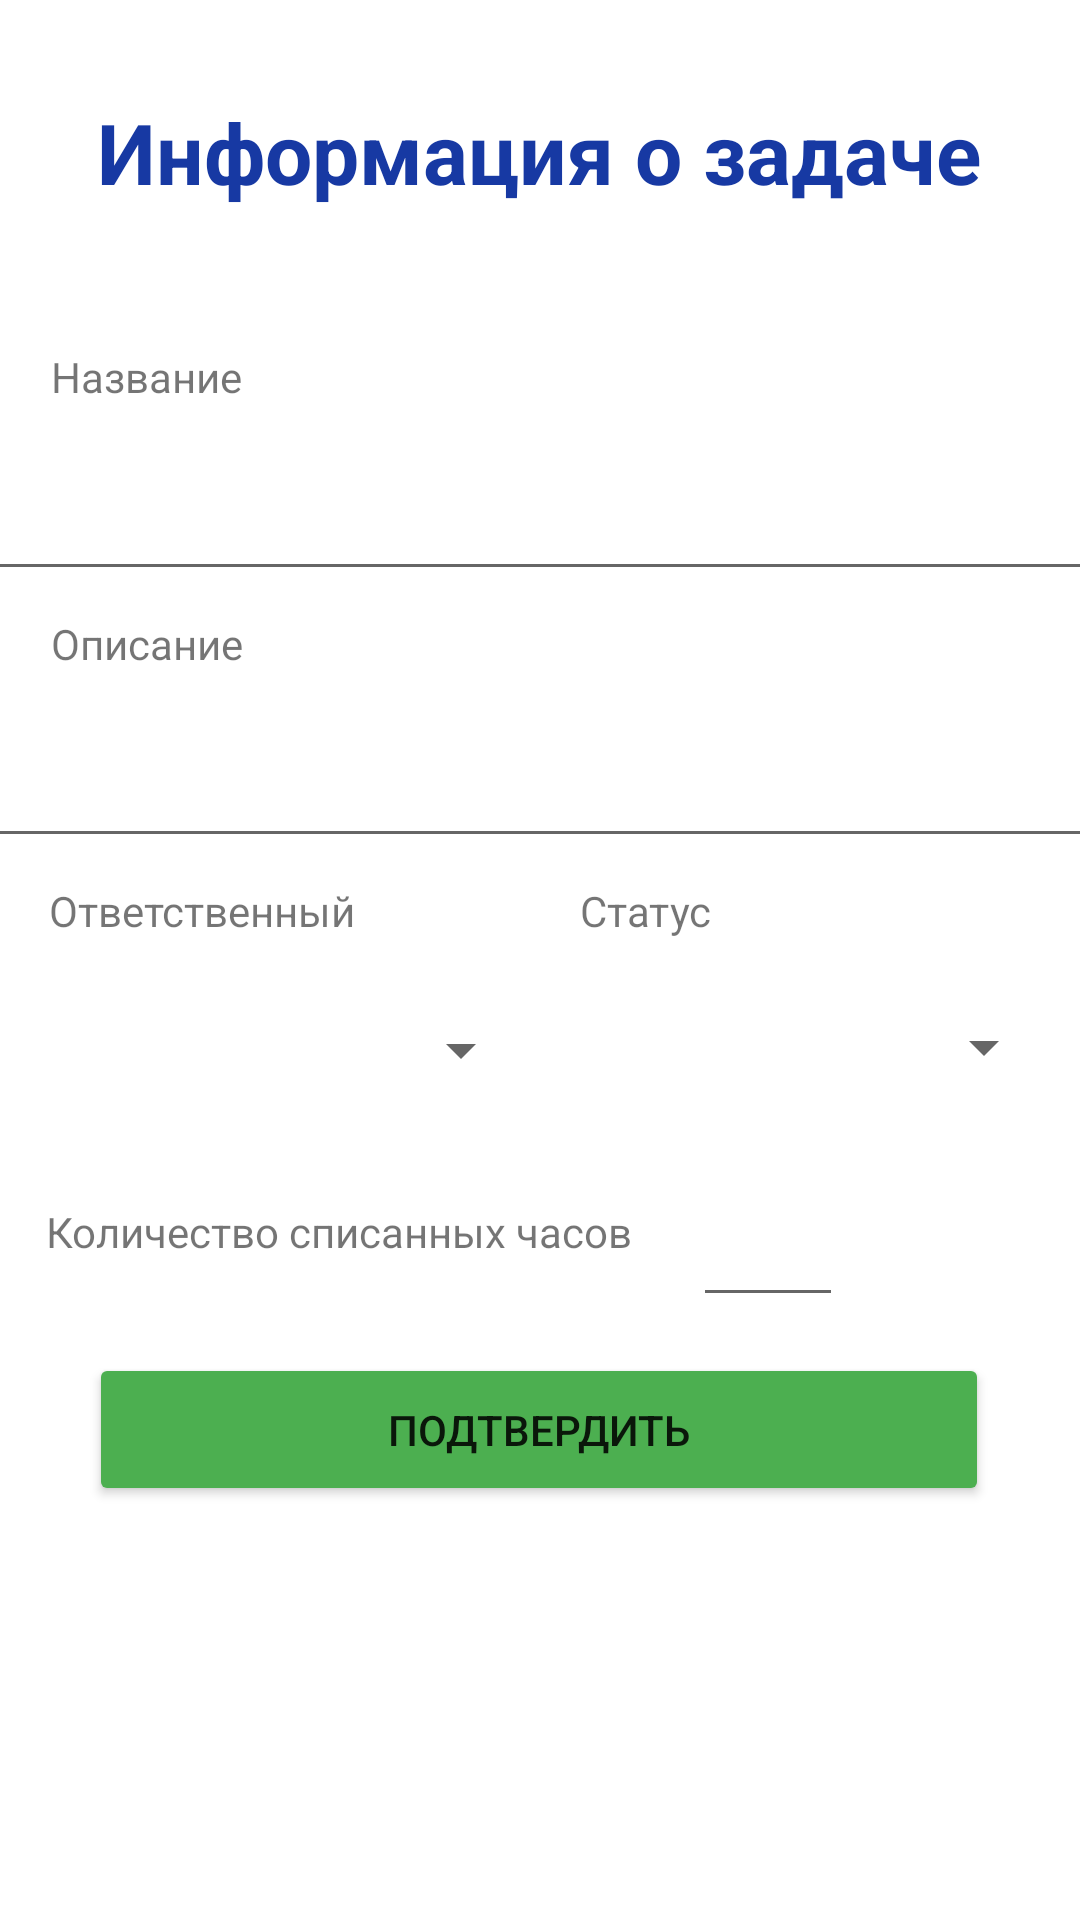

Here is an Android app screen rendered from its layout file. Give the layout XML and the strings, colors and styles it references.
<!-- AndroidManifest.xml: application theme Theme.FinalLaba -->
<!-- res/layout/edit_task.xml -->
<?xml version="1.0" encoding="utf-8"?>
<androidx.constraintlayout.widget.ConstraintLayout xmlns:android="http://schemas.android.com/apk/res/android"
    xmlns:app="http://schemas.android.com/apk/res-auto"
    xmlns:tools="http://schemas.android.com/tools"
    android:layout_width="match_parent"
    android:layout_height="match_parent">

    <Button
        android:id="@+id/btn_reg2"
        android:layout_width="300dp"
        android:layout_height="51dp"
        android:layout_marginTop="12dp"
        android:backgroundTint="#4CAF50"
        android:text="Подтвердить"
        app:layout_constraintEnd_toEndOf="parent"
        app:layout_constraintHorizontal_bias="0.495"
        app:layout_constraintStart_toStartOf="parent"
        app:layout_constraintTop_toBottomOf="@+id/hoursEnter" />

    <EditText
        android:id="@+id/hoursEnter"
        android:layout_width="50dp"
        android:layout_height="50dp"
        android:layout_marginTop="16dp"
        android:ems="10"
        android:inputType="number"
        app:layout_constraintEnd_toEndOf="parent"
        app:layout_constraintHorizontal_bias="0.745"
        app:layout_constraintStart_toStartOf="parent"
        app:layout_constraintTop_toBottomOf="@+id/status_add"
        tools:ignore="SpeakableTextPresentCheck" />

    <TextView
        android:id="@+id/textView11"
        android:layout_width="wrap_content"
        android:layout_height="wrap_content"
        android:layout_marginTop="28dp"
        android:text="Количество списанных часов"
        app:layout_constraintEnd_toEndOf="parent"
        app:layout_constraintHorizontal_bias="0.093"
        app:layout_constraintStart_toStartOf="parent"
        app:layout_constraintTop_toBottomOf="@+id/status_add" />

    <TextView
        android:id="@+id/textView4"
        android:layout_width="300dp"
        android:layout_height="64dp"
        android:layout_marginTop="32dp"
        android:text="Информация о задаче"
        android:textAlignment="center"
        android:textColor="#1739A3"
        android:textSize="28sp"
        android:textStyle="bold"
        app:layout_constraintEnd_toEndOf="parent"
        app:layout_constraintHorizontal_bias="0.495"
        app:layout_constraintStart_toStartOf="parent"
        app:layout_constraintTop_toTopOf="parent" />

    <TextView
        android:id="@+id/textView15"
        android:layout_width="wrap_content"
        android:layout_height="wrap_content"
        android:layout_marginTop="20dp"
        android:text="Название"
        app:layout_constraintEnd_toEndOf="parent"
        app:layout_constraintHorizontal_bias="0.057"
        app:layout_constraintStart_toStartOf="parent"
        app:layout_constraintTop_toBottomOf="@+id/textView4" />

    <EditText
        android:id="@+id/taskname"
        android:layout_width="370dp"
        android:layout_height="49dp"
        android:layout_marginTop="52dp"
        android:ems="10"
        android:inputType="textPersonName"
        app:layout_constraintEnd_toEndOf="parent"
        app:layout_constraintHorizontal_bias="0.487"
        app:layout_constraintStart_toStartOf="parent"
        app:layout_constraintTop_toBottomOf="@+id/textView4" />

    <EditText
        android:id="@+id/decribtion"
        android:layout_width="370dp"
        android:layout_height="49dp"
        android:layout_marginTop="40dp"
        android:ems="10"
        android:gravity="start|top"
        android:inputType="text"
        app:layout_constraintEnd_toEndOf="parent"
        app:layout_constraintHorizontal_bias="0.487"
        app:layout_constraintStart_toStartOf="parent"
        app:layout_constraintTop_toBottomOf="@+id/taskname"
        tools:ignore="TouchTargetSizeCheck,SpeakableTextPresentCheck" />

    <Spinner
        android:id="@+id/responsible_select"
        android:layout_width="160dp"
        android:layout_height="48dp"
        android:layout_marginTop="40dp"
        app:layout_constraintEnd_toEndOf="parent"
        app:layout_constraintHorizontal_bias="0.088"
        app:layout_constraintStart_toStartOf="parent"
        app:layout_constraintTop_toBottomOf="@+id/decribtion"
        tools:ignore="SpeakableTextPresentCheck" />

    <Spinner
        android:id="@+id/status_add"
        android:layout_width="185dp"
        android:layout_height="48dp"
        android:layout_marginTop="12dp"
        app:layout_constraintEnd_toEndOf="parent"
        app:layout_constraintHorizontal_bias="0.955"
        app:layout_constraintStart_toStartOf="parent"
        app:layout_constraintTop_toBottomOf="@+id/textView12"
        tools:ignore="SpeakableTextPresentCheck" />

    <TextView
        android:id="@+id/textView9"
        android:layout_width="wrap_content"
        android:layout_height="wrap_content"
        android:layout_marginTop="8dp"
        android:text="Описание"
        app:layout_constraintEnd_toEndOf="parent"
        app:layout_constraintHorizontal_bias="0.057"
        app:layout_constraintStart_toStartOf="parent"
        app:layout_constraintTop_toBottomOf="@+id/taskname" />

    <TextView
        android:id="@+id/textView10"
        android:layout_width="wrap_content"
        android:layout_height="wrap_content"
        android:layout_marginTop="8dp"
        android:text="Ответственный"
        app:layout_constraintEnd_toEndOf="parent"
        app:layout_constraintHorizontal_bias="0.064"
        app:layout_constraintStart_toStartOf="parent"
        app:layout_constraintTop_toBottomOf="@+id/decribtion" />

    <TextView
        android:id="@+id/textView12"
        android:layout_width="wrap_content"
        android:layout_height="wrap_content"
        android:layout_marginTop="8dp"
        android:text="Статус"
        app:layout_constraintEnd_toEndOf="parent"
        app:layout_constraintHorizontal_bias="0.612"
        app:layout_constraintStart_toStartOf="parent"
        app:layout_constraintTop_toBottomOf="@+id/decribtion" />

</androidx.constraintlayout.widget.ConstraintLayout>
<!-- resources referenced by this layout -->
<resources>
  <style name="Theme.FinalLaba" parent="Theme.MaterialComponents.DayNight.DarkActionBar">
          
          <item name="colorPrimary">@color/purple_500</item>
          <item name="colorPrimaryVariant">@color/purple_700</item>
          <item name="colorOnPrimary">@color/white</item>
          
          <item name="colorSecondary">@color/teal_200</item>
          <item name="colorSecondaryVariant">@color/teal_700</item>
          <item name="colorOnSecondary">@color/black</item>
          
          <item name="android:statusBarColor" tools:targetApi="l">?attr/colorPrimaryVariant</item>
          
      </style>
  <!-- not gathered from this repository: default colours our renderer supplied (Android Studio template values) -->
  <color name="purple_500">#FF6200EE</color>
  <color name="purple_700">#FF3700B3</color>
  <color name="teal_200">#FF03DAC5</color>
  <color name="teal_700">#FF018786</color>
  <color name="black">#FF000000</color>
  <color name="white">#FFFFFFFF</color>
</resources>
